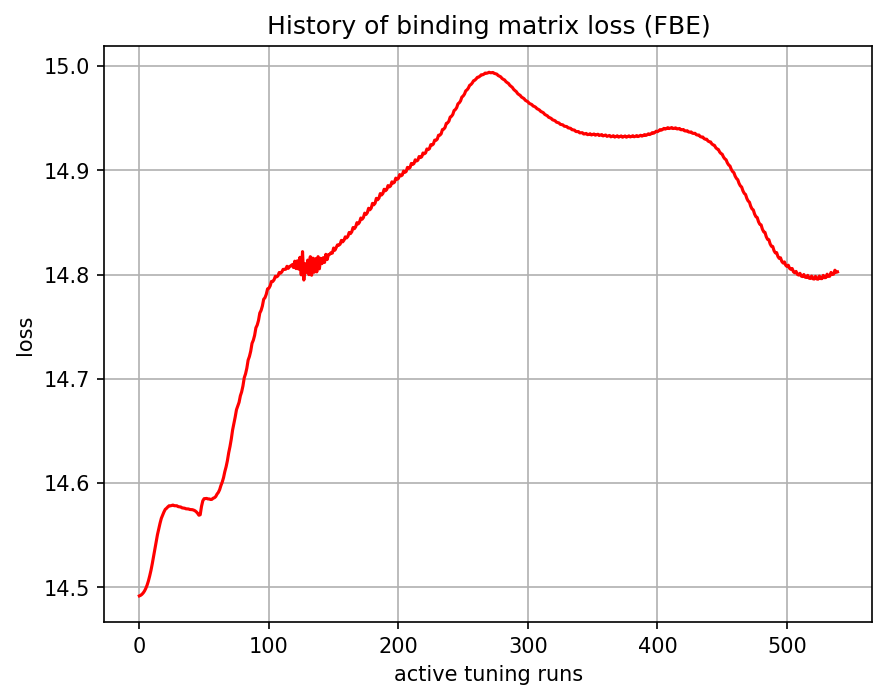

The table this chart was drawn from, first rows:
, 0
0, 14.49
1, 14.49
2, 14.49
3, 14.49
4, 14.5
5, 14.5
6, 14.5
7, 14.51
8, 14.51
9, 14.52
10, 14.52
11, 14.53
12, 14.54
13, 14.54
14, 14.55
15, 14.56
16, 14.56
17, 14.57
18, 14.57
19, 14.57
20, 14.57
21, 14.58
22, 14.58
23, 14.58
24, 14.58
25, 14.58
26, 14.58
27, 14.58
28, 14.58
29, 14.58
30, 14.58
31, 14.58
32, 14.58
33, 14.58
34, 14.58
35, 14.58
36, 14.58
37, 14.58
38, 14.58
39, 14.57
40, 14.57
41, 14.57
42, 14.57
43, 14.57
44, 14.57
45, 14.57
46, 14.57
47, 14.57
48, 14.58
49, 14.58
50, 14.58
51, 14.59
52, 14.59
53, 14.58
54, 14.58
55, 14.58
56, 14.58
57, 14.59
58, 14.59
59, 14.59
... 480 more rows
